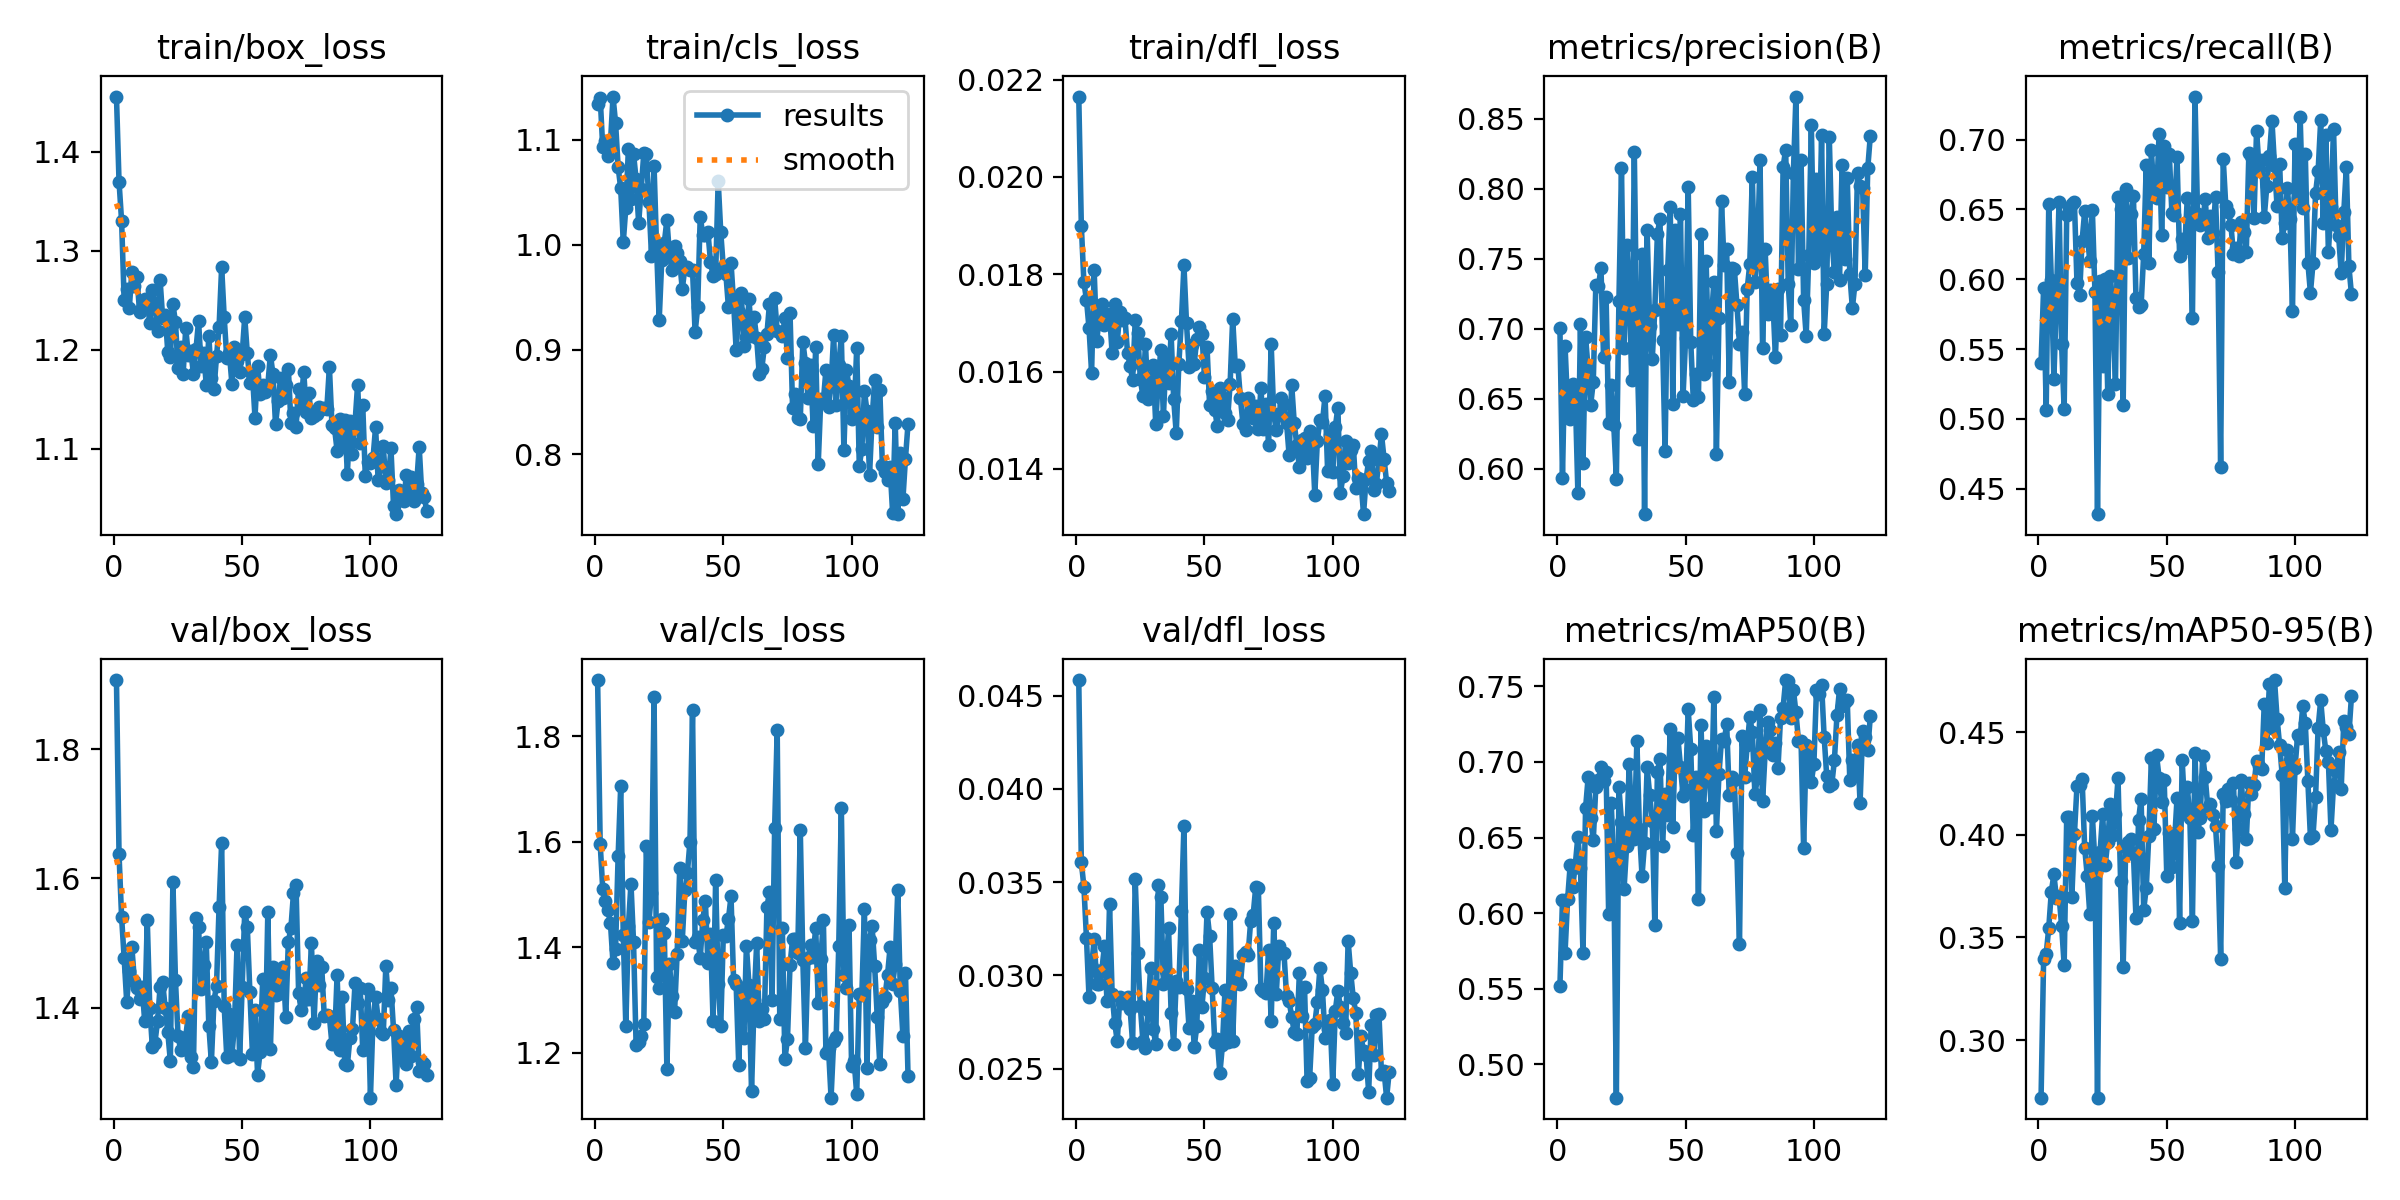

The table this chart was drawn from, first rows:
epoch, time, train/box_loss, train/cls_loss, train/dfl_loss, metrics/precision(B), metrics/recall(B), metrics/mAP50(B), metrics/mAP50-95(B), val/box_loss, val/cls_loss, val/dfl_loss, lr/pg0, lr/pg1, lr/pg2
1, 6.886, 1.456, 1.134, 0.02165, 0.7007, 0.5399, 0.5516, 0.272, 1.907, 1.907, 0.04583, 0.0006476, 0.0006476, 0.06827
2, 12.24, 1.37, 1.14, 0.019, 0.5934, 0.5941, 0.6087, 0.3396, 1.637, 1.596, 0.03607, 0.00131, 0.00131, 0.0356
3, 17.26, 1.33, 1.093, 0.01783, 0.6881, 0.5067, 0.5738, 0.342, 1.54, 1.51, 0.03476, 0.001968, 0.001968, 0.00292
4, 22.36, 1.25, 1.099, 0.01748, 0.645, 0.654, 0.609, 0.3547, 1.476, 1.488, 0.032, 0.00198, 0.00198, 0.00198
5, 27.37, 1.261, 1.085, 0.01689, 0.6354, 0.5995, 0.6318, 0.3723, 1.409, 1.471, 0.02882, 0.001974, 0.001974, 0.001974
6, 32.79, 1.242, 1.097, 0.01598, 0.6604, 0.5289, 0.6173, 0.3807, 1.456, 1.447, 0.03046, 0.001967, 0.001967, 0.001967
7, 37.8, 1.279, 1.141, 0.01808, 0.6525, 0.5866, 0.6321, 0.3691, 1.494, 1.37, 0.03193, 0.00196, 0.00196, 0.00196
8, 42.43, 1.264, 1.116, 0.01662, 0.583, 0.6554, 0.6507, 0.3704, 1.442, 1.398, 0.02953, 0.001954, 0.001954, 0.001954
9, 47.08, 1.274, 1.074, 0.01714, 0.7038, 0.5534, 0.6298, 0.3558, 1.431, 1.573, 0.02956, 0.001947, 0.001947, 0.001947
10, 52.03, 1.238, 1.054, 0.01738, 0.6042, 0.5069, 0.5737, 0.3366, 1.414, 1.706, 0.03029, 0.001941, 0.001941, 0.001941
11, 56.88, 1.242, 1.002, 0.01695, 0.6942, 0.6459, 0.6695, 0.4086, 1.432, 1.423, 0.03156, 0.001934, 0.001934, 0.001934
12, 61.9, 1.251, 1.035, 0.01699, 0.6714, 0.6497, 0.6898, 0.4087, 1.379, 1.25, 0.02861, 0.001927, 0.001927, 0.001927
13, 66.94, 1.249, 1.091, 0.01719, 0.6458, 0.654, 0.6632, 0.3698, 1.536, 1.44, 0.0338, 0.001921, 0.001921, 0.001921
14, 71.65, 1.227, 1.044, 0.01638, 0.6621, 0.6552, 0.6481, 0.4002, 1.399, 1.521, 0.02901, 0.001914, 0.001914, 0.001914
15, 76.67, 1.26, 1.087, 0.01739, 0.7313, 0.5973, 0.6838, 0.4237, 1.339, 1.41, 0.02746, 0.001908, 0.001908, 0.001908
16, 81.82, 1.246, 1.063, 0.01661, 0.7303, 0.5884, 0.688, 0.4241, 1.346, 1.215, 0.02647, 0.001901, 0.001901, 0.001901
17, 86.93, 1.219, 1.021, 0.01722, 0.7434, 0.6275, 0.6968, 0.4271, 1.379, 1.22, 0.02884, 0.001894, 0.001894, 0.001894
18, 92.01, 1.271, 1.054, 0.01705, 0.6801, 0.6487, 0.6871, 0.3937, 1.432, 1.233, 0.02852, 0.001888, 0.001888, 0.001888
19, 96.74, 1.232, 1.087, 0.01711, 0.7227, 0.6316, 0.6937, 0.38, 1.439, 1.254, 0.02874, 0.001881, 0.001881, 0.001881
20, 101.8, 1.235, 1.086, 0.01639, 0.6329, 0.6131, 0.5993, 0.3613, 1.399, 1.593, 0.02885, 0.001875, 0.001875, 0.001875
21, 106.5, 1.198, 1.041, 0.01612, 0.66, 0.6494, 0.6731, 0.4093, 1.362, 1.448, 0.02821, 0.001868, 0.001868, 0.001868
22, 111.3, 1.193, 0.9897, 0.01583, 0.631, 0.5909, 0.6306, 0.3867, 1.318, 1.504, 0.02638, 0.001861, 0.001861, 0.001861
23, 116.3, 1.246, 1.075, 0.01705, 0.5929, 0.4318, 0.4779, 0.272, 1.594, 1.875, 0.03519, 0.001855, 0.001855, 0.001855
24, 121.1, 1.228, 0.9967, 0.0168, 0.7197, 0.5989, 0.6832, 0.3916, 1.442, 1.344, 0.03122, 0.001848, 0.001848, 0.001848
25, 125.9, 1.181, 0.928, 0.01584, 0.8151, 0.5375, 0.6603, 0.4099, 1.357, 1.322, 0.02835, 0.001842, 0.001842, 0.001842
26, 130.7, 1.203, 0.985, 0.0155, 0.6863, 0.6004, 0.6159, 0.3854, 1.335, 1.454, 0.02646, 0.001835, 0.001835, 0.001835
27, 135.7, 1.176, 1.002, 0.01657, 0.7602, 0.5179, 0.6444, 0.3967, 1.335, 1.427, 0.02612, 0.001828, 0.001828, 0.001828
28, 140.5, 1.222, 1.024, 0.01544, 0.7271, 0.6026, 0.6988, 0.4151, 1.355, 1.17, 0.02816, 0.001822, 0.001822, 0.001822
29, 145.3, 1.195, 0.9908, 0.01568, 0.6632, 0.5786, 0.6592, 0.3998, 1.388, 1.369, 0.03039, 0.001815, 0.001815, 0.001815
30, 149.9, 1.198, 0.9756, 0.01613, 0.8264, 0.5253, 0.6492, 0.4099, 1.323, 1.307, 0.02712, 0.001809, 0.001809, 0.001809
31, 154.6, 1.176, 0.9987, 0.01492, 0.6908, 0.6591, 0.714, 0.4275, 1.308, 1.278, 0.02633, 0.001802, 0.001802, 0.001802
32, 159.6, 1.2, 0.992, 0.01587, 0.6214, 0.6504, 0.6555, 0.3773, 1.538, 1.388, 0.03483, 0.001795, 0.001795, 0.001795
33, 164.3, 1.229, 0.9841, 0.01645, 0.7532, 0.5101, 0.6247, 0.3354, 1.525, 1.55, 0.03422, 0.001789, 0.001789, 0.001789
34, 169.3, 1.183, 0.9576, 0.01508, 0.5676, 0.665, 0.6462, 0.3941, 1.429, 1.412, 0.02956, 0.001782, 0.001782, 0.001782
35, 174, 1.196, 0.9775, 0.01629, 0.7705, 0.6149, 0.6964, 0.3966, 1.466, 1.508, 0.03023, 0.001776, 0.001776, 0.001776
36, 178.8, 1.165, 0.9783, 0.01577, 0.7018, 0.6471, 0.678, 0.3979, 1.501, 1.541, 0.03256, 0.001769, 0.001769, 0.001769
37, 183.6, 1.214, 0.9757, 0.01677, 0.6784, 0.6599, 0.6607, 0.3906, 1.372, 1.601, 0.02797, 0.001762, 0.001762, 0.001762
38, 188.5, 1.171, 0.9759, 0.01543, 0.7138, 0.5867, 0.5921, 0.3594, 1.315, 1.85, 0.02634, 0.001756, 0.001756, 0.001756
39, 193.5, 1.16, 0.9163, 0.01473, 0.7681, 0.5803, 0.6936, 0.4074, 1.41, 1.41, 0.02972, 0.001749, 0.001749, 0.001749
40, 198.5, 1.193, 0.9403, 0.01615, 0.7783, 0.5813, 0.702, 0.4176, 1.434, 1.419, 0.02935, 0.001743, 0.001743, 0.001743
41, 203.4, 1.223, 1.027, 0.01703, 0.6921, 0.618, 0.6446, 0.3636, 1.556, 1.38, 0.03344, 0.001736, 0.001736, 0.001736
42, 208.3, 1.283, 1.009, 0.01818, 0.6125, 0.6816, 0.6787, 0.3739, 1.654, 1.452, 0.03803, 0.001729, 0.001729, 0.001729
43, 213.6, 1.233, 1.009, 0.01699, 0.7418, 0.6115, 0.6652, 0.3995, 1.402, 1.489, 0.02926, 0.001723, 0.001723, 0.001723
44, 218.3, 1.192, 1.012, 0.0161, 0.7873, 0.6926, 0.722, 0.4374, 1.324, 1.37, 0.02716, 0.001716, 0.001716, 0.001716
45, 223.4, 1.197, 0.9837, 0.01655, 0.6461, 0.66, 0.6572, 0.4027, 1.39, 1.425, 0.02864, 0.00171, 0.00171, 0.00171
46, 228.2, 1.166, 0.9706, 0.01616, 0.7708, 0.658, 0.7154, 0.439, 1.326, 1.261, 0.02615, 0.001703, 0.001703, 0.001703
47, 233.3, 1.203, 0.9717, 0.01667, 0.7036, 0.7043, 0.7157, 0.4277, 1.373, 1.528, 0.02727, 0.001696, 0.001696, 0.001696
48, 238.1, 1.188, 1.061, 0.01691, 0.7823, 0.6315, 0.697, 0.4158, 1.497, 1.33, 0.03136, 0.00169, 0.00169, 0.00169
49, 242.8, 1.178, 1.012, 0.01678, 0.652, 0.6951, 0.6776, 0.4266, 1.321, 1.251, 0.0283, 0.001683, 0.001683, 0.001683
50, 247.4, 1.196, 0.9783, 0.01589, 0.6935, 0.6662, 0.6817, 0.3801, 1.432, 1.424, 0.02986, 0.001677, 0.001677, 0.001677
51, 252.3, 1.233, 0.9719, 0.0165, 0.8016, 0.6894, 0.7348, 0.4011, 1.549, 1.421, 0.0334, 0.00167, 0.00167, 0.00167
52, 257.3, 1.196, 0.9402, 0.01531, 0.6908, 0.6473, 0.7087, 0.3841, 1.525, 1.454, 0.03212, 0.001663, 0.001663, 0.001663
53, 261.9, 1.167, 0.9829, 0.0156, 0.6489, 0.6459, 0.6514, 0.3961, 1.425, 1.497, 0.02931, 0.001657, 0.001657, 0.001657
54, 266.6, 1.175, 0.9451, 0.01522, 0.6676, 0.6877, 0.6902, 0.4178, 1.329, 1.339, 0.02645, 0.00165, 0.00165, 0.00165
55, 271.2, 1.131, 0.8998, 0.01488, 0.6512, 0.6164, 0.6095, 0.357, 1.396, 1.33, 0.02657, 0.001644, 0.001644, 0.001644
56, 275.9, 1.183, 0.936, 0.01566, 0.768, 0.6289, 0.7245, 0.4364, 1.296, 1.177, 0.02474, 0.001637, 0.001637, 0.001637
57, 280.7, 1.155, 0.9535, 0.01547, 0.6676, 0.6227, 0.6678, 0.4124, 1.332, 1.322, 0.02624, 0.00163, 0.00163, 0.00163
58, 285.2, 1.165, 0.903, 0.01515, 0.7484, 0.6581, 0.7106, 0.4234, 1.444, 1.229, 0.02921, 0.001624, 0.001624, 0.001624
59, 290, 1.158, 0.9122, 0.01501, 0.6739, 0.6388, 0.6968, 0.4082, 1.341, 1.403, 0.02644, 0.001617, 0.001617, 0.001617
60, 294.8, 1.164, 0.948, 0.01575, 0.7056, 0.5726, 0.6702, 0.3582, 1.548, 1.329, 0.0333, 0.001611, 0.001611, 0.001611
... 62 more rows
